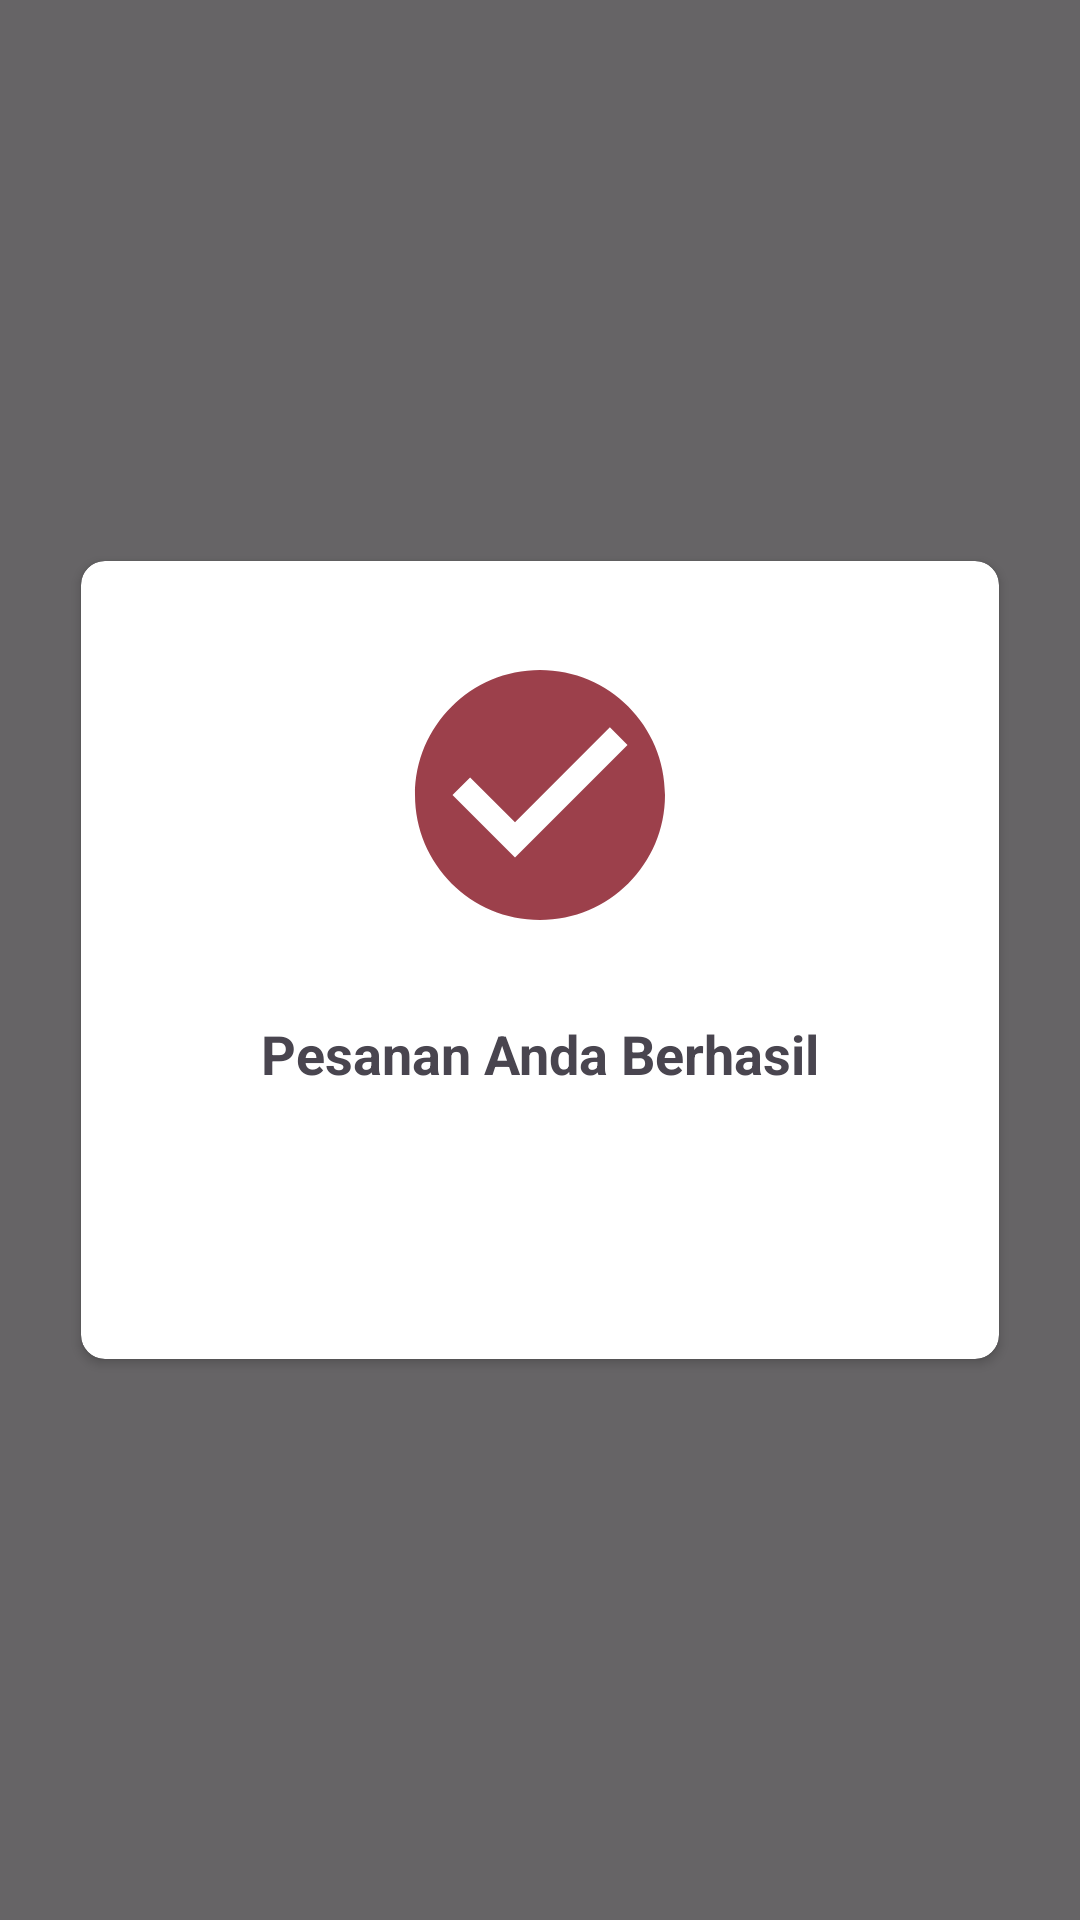

Produce the Android XML layout that renders to this screen, including the resource entries it uses.
<!-- AndroidManifest.xml: application theme AppTheme -->
<!-- res/layout/layout_pop_up.xml -->
<?xml version="1.0" encoding="utf-8"?>
<androidx.constraintlayout.widget.ConstraintLayout xmlns:android="http://schemas.android.com/apk/res/android"
    android:layout_width="match_parent"
    android:layout_height="match_parent"
    xmlns:app="http://schemas.android.com/apk/res-auto"
    android:background="#99000000">

    <androidx.cardview.widget.CardView
        android:layout_width="wrap_content"
        android:layout_height="wrap_content"
        app:cardCornerRadius="8dp"
        app:layout_constraintTop_toTopOf="parent"
        app:layout_constraintEnd_toEndOf="parent"
        app:layout_constraintBottom_toBottomOf="parent"
        app:layout_constraintStart_toStartOf="parent">

        <LinearLayout
            android:layout_width="wrap_content"
            android:layout_height="wrap_content"
            android:orientation="vertical"
            android:layout_gravity="center"
            android:padding="28dp">

            <ImageView
                android:layout_width="100dp"
                android:layout_height="100dp"
                android:src="@drawable/ic_checklist"
                android:layout_gravity="center"/>

            <TextView
                android:layout_width="wrap_content"
                android:layout_height="wrap_content"
                android:text="Pesanan Anda Berhasil"
                android:textSize="18sp"
                android:textStyle="bold"
                android:layout_marginTop="24dp"
                android:layout_gravity="center"/>

            <androidx.constraintlayout.widget.ConstraintLayout
                android:id="@+id/btn_back_home"
                android:layout_width="250dp"
                android:layout_height="wrap_content"
                android:background="@drawable/bg_orange_header"
                android:padding="12dp"
                android:layout_marginTop="16dp"
                app:layout_constraintBottom_toBottomOf="parent">

                <TextView
                    android:id="@+id/tv_btn_text"
                    android:layout_width="wrap_content"
                    android:layout_height="wrap_content"
                    android:text="Kembali Ke Home"
                    android:textColor="@color/md_theme_light_onPrimary"
                    android:textSize="16sp"
                    android:textStyle="bold"
                    app:layout_constraintBottom_toBottomOf="parent"
                    app:layout_constraintEnd_toEndOf="parent"
                    app:layout_constraintStart_toStartOf="parent"
                    app:layout_constraintTop_toTopOf="parent" />

            </androidx.constraintlayout.widget.ConstraintLayout>

        </LinearLayout>

    </androidx.cardview.widget.CardView>

</androidx.constraintlayout.widget.ConstraintLayout>
<!-- resources referenced by this layout -->
<resources>
  <color name="md_theme_light_onPrimary">#FFFFFF</color>
  <!-- drawable ic_checklist (drawable) -->
  <vector xmlns:android="http://schemas.android.com/apk/res/android" android:height="24dp" android:tint="@color/md_theme_light_primary" android:viewportHeight="24" android:viewportWidth="24" android:width="24dp">
        
      <path android:fillColor="@android:color/white" android:pathData="M12,2C6.48,2 2,6.48 2,12s4.48,10 10,10 10,-4.48 10,-10S17.52,2 12,2zM10,17l-5,-5 1.41,-1.41L10,14.17l7.59,-7.59L19,8l-9,9z"/>
      
  </vector>
  <color name="md_theme_light_primary">#9C404B</color>
  <color name="md_theme_light_primaryContainer">#FFDADB</color>
  <color name="md_theme_light_onPrimaryContainer">#40000E</color>
  <color name="md_theme_light_secondary">#765658</color>
  <color name="md_theme_light_onSecondary">#FFFFFF</color>
  <color name="md_theme_light_secondaryContainer">#FFDADB</color>
  <color name="md_theme_light_onSecondaryContainer">#2C1517</color>
  <color name="md_theme_light_tertiary">#775930</color>
  <color name="md_theme_light_onTertiary">#FFFFFF</color>
  <color name="md_theme_light_tertiaryContainer">#FFDDB4</color>
  <color name="md_theme_light_onTertiaryContainer">#291800</color>
  <color name="md_theme_light_error">#BA1A1A</color>
  <color name="md_theme_light_errorContainer">#FFDAD6</color>
  <color name="md_theme_light_onError">#FFFFFF</color>
  <color name="md_theme_light_onErrorContainer">#410002</color>
  <color name="md_theme_light_background">#FFFBFF</color>
  <color name="md_theme_light_onBackground">#201A1A</color>
  <color name="md_theme_light_surface">#FFFBFF</color>
  <color name="md_theme_light_onSurface">#201A1A</color>
  <color name="md_theme_light_surfaceVariant">#F4DDDE</color>
  <color name="md_theme_light_onSurfaceVariant">#524344</color>
  <color name="md_theme_light_outline">#857373</color>
  <color name="md_theme_light_inverseOnSurface">#FBEEED</color>
  <color name="md_theme_light_inverseSurface">#362F2F</color>
  <color name="md_theme_light_inversePrimary">#FFB2B7</color>
</resources>
